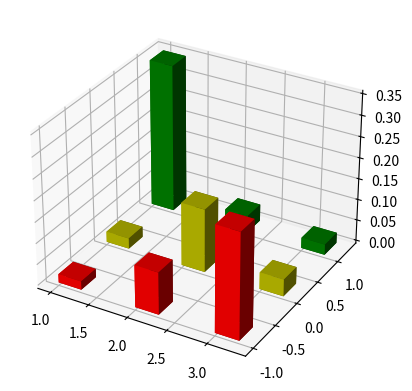

Here is the Python script that generated this plot:
from mpl_toolkits.mplot3d import Axes3D
import matplotlib.pyplot as plt
import numpy as np

#x=1,不吸烟，x=2吸烟一般，x=3吸烟严重
#y=-1,不健康，y=0普通，y=1健康

fig=plt.figure()
ax=fig.add_subplot(111,projection='3d')
dx=0.3
dy=0.3
dz=[0.02,0.025,0.35,0.1,0.15,0.04,0.25,0.04,0.025]#柱子的长宽高
zpos=0
i=0
for xpos in [1,2,3]:
    for c,ypos in zip(['r','y','g'],[-1,0,1]):
        ax.bar3d(xpos,ypos,zpos,dx,dy,dz[i],color=c)
        i=i+1
plt.show()